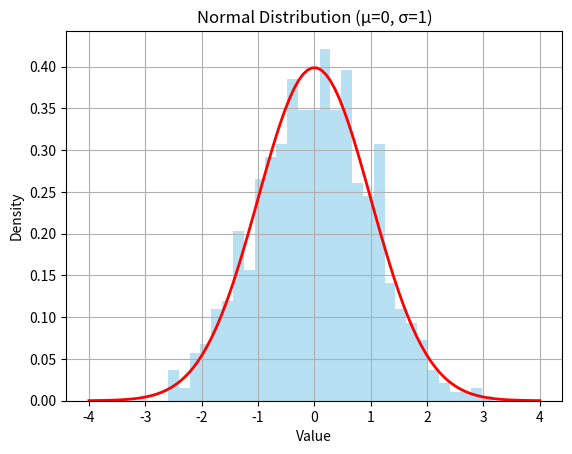

The script that saved this image:
import numpy as np
import matplotlib.pyplot as plt

# Generate 1000 samples from a standard normal distribution
samples = np.random.normal(loc=0.0, scale=1.0, size=1000)

# Plot histogram
plt.hist(samples, bins=30, density=True, alpha=0.6, color='skyblue')

# Overlay the theoretical normal curve
from scipy.stats import norm
x = np.linspace(-4, 4, 100)
plt.plot(x, norm.pdf(x, loc=0.0, scale=1.0), 'r-', lw=2)

plt.title('Normal Distribution (μ=0, σ=1)')
plt.xlabel('Value')
plt.ylabel('Density')
plt.grid(True)
plt.show()